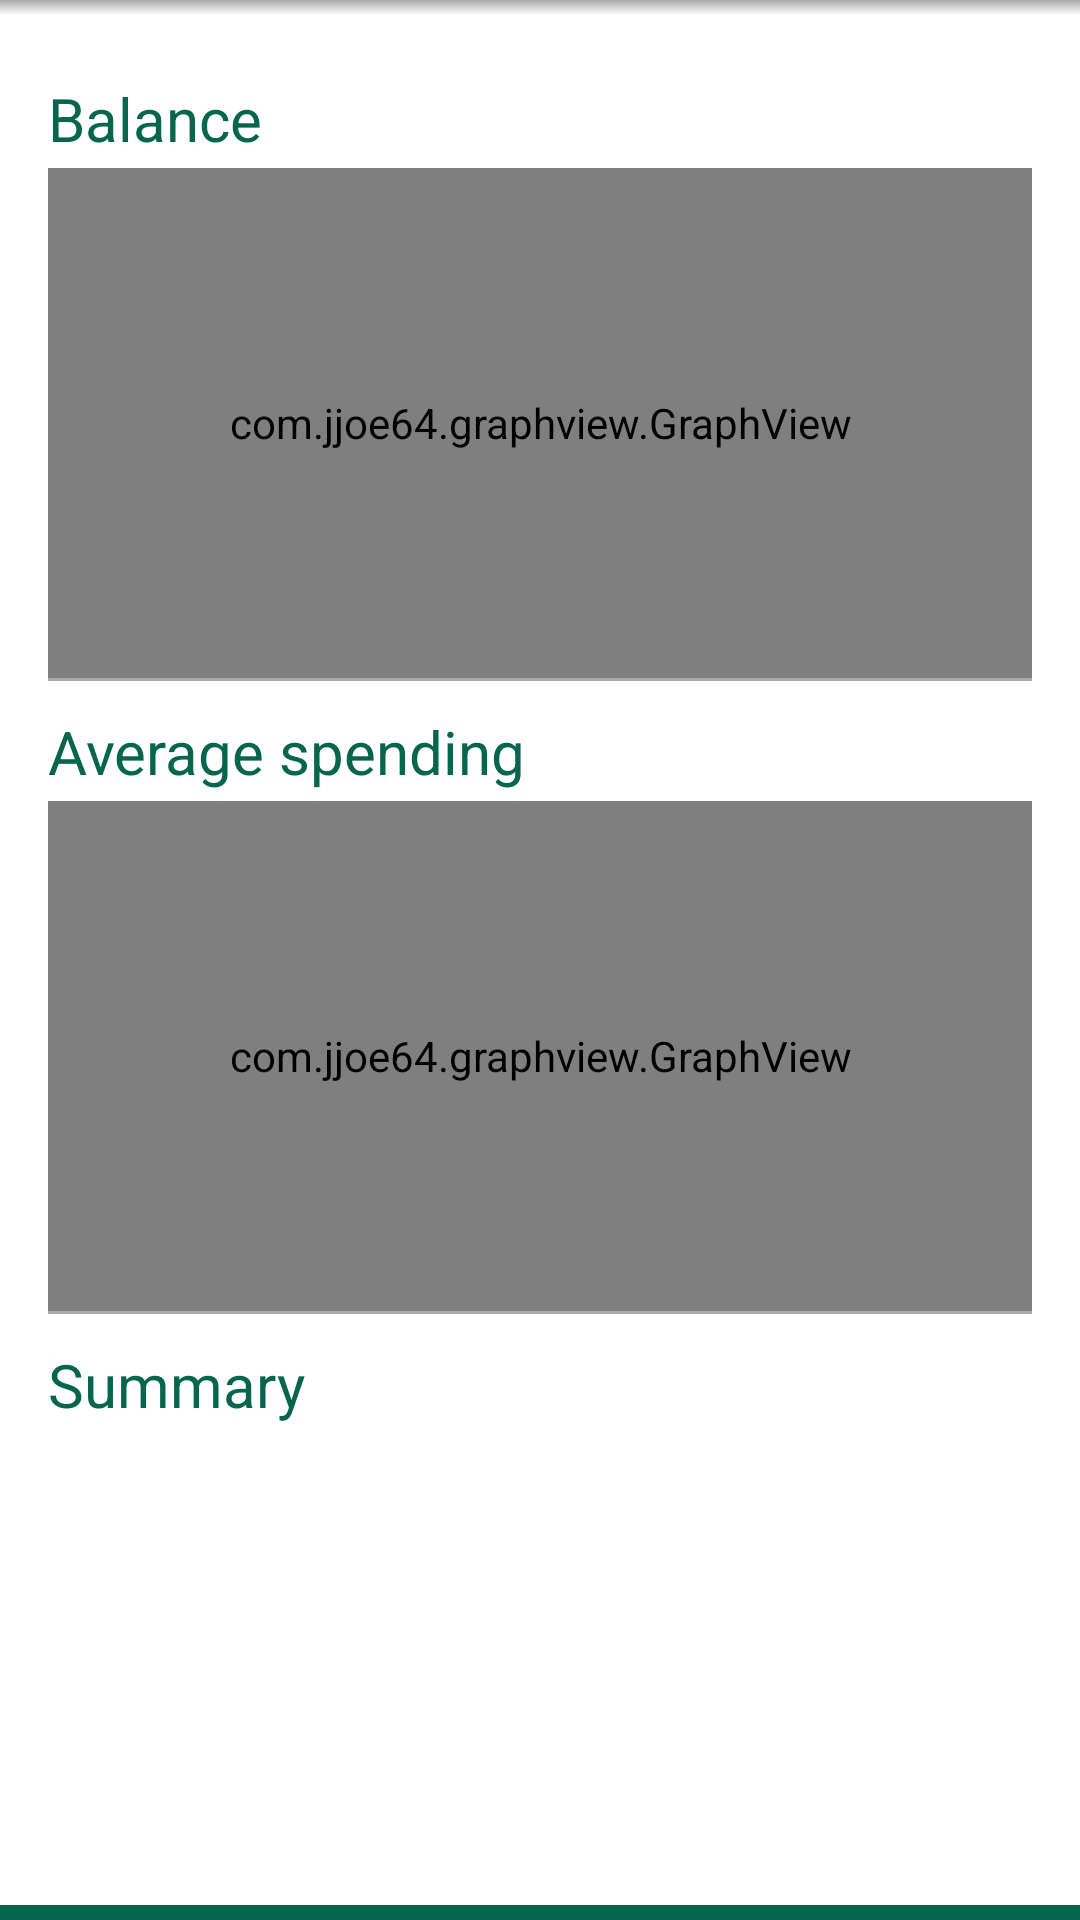

Layout XML and referenced resources for this Android screen:
<!-- AndroidManifest.xml: application theme AppTheme -->
<!-- res/layout/fragment_money_planner.xml -->
<RelativeLayout xmlns:android="http://schemas.android.com/apk/res/android"
    xmlns:tools="http://schemas.android.com/tools"
    android:layout_width="match_parent"
    android:layout_height="match_parent"
    android:background="@color/white"
    tools:context="com.team.two.lloyds_app.screens.fragments.MoneyPlannerFragment"
    tools:ignore="Overdraw">

    <View
        android:layout_width="match_parent"
        android:layout_height="5dp"
        android:background="@drawable/drop_shadow"
    />

    <ScrollView
        xmlns:android="http://schemas.android.com/apk/res/android"
        android:layout_width="fill_parent"
        android:layout_height="fill_parent">

        <LinearLayout xmlns:android="http://schemas.android.com/apk/res/android"
            android:orientation="vertical"
            android:layout_width="match_parent"
            android:layout_height="wrap_content"
            android:paddingBottom="@dimen/activity_vertical_margin"
            android:paddingLeft="@dimen/activity_horizontal_margin"
            android:paddingRight="@dimen/activity_horizontal_margin"
            android:paddingTop="@dimen/activity_vertical_margin"
            android:weightSum="3">

            <LinearLayout
                android:orientation="vertical"
                android:layout_width="fill_parent"
                android:layout_height="0dp"
                android:layout_weight="1">

                <TextView style="@style/money_planner_title"
                    android:id="@+id/balance_graph_title"
                    android:text="@string/balance_graph_title"
                />

                <com.jjoe64.graphview.GraphView
                    android:id="@+id/balance_graph"
                    android:layout_width="match_parent"
                    android:layout_height="170dp"
                />

                <View style="@style/divider_thin"/>
            </LinearLayout>

            <LinearLayout
                android:orientation="vertical"
                android:layout_width="fill_parent"
                android:layout_height="0dp"
                android:layout_weight="1" >

                <TextView style="@style/money_planner_title"
                    android:id="@+id/spending_graph_title"
                    android:text="@string/spending_graph_title"
                />

                <com.jjoe64.graphview.GraphView
                    android:id="@+id/spending_graph"
                    android:layout_width="match_parent"
                    android:layout_height="170dp" />

                <View style="@style/divider_thin"/>
            </LinearLayout>

            <LinearLayout
                android:orientation="vertical"
                android:layout_width="fill_parent"
                android:layout_height="0dp"
                android:layout_weight="1"
            >

                <TextView style="@style/money_planner_title"
                    android:id="@+id/summary_title"
                    android:text="@string/summary_title"
                />

                <TextView style="@style/money_planner_text"
                    android:id="@+id/summary"
                    android:layout_width="match_parent"
                    android:layout_height="wrap_content"
                />
            </LinearLayout>

        </LinearLayout>
    </ScrollView>

    <View
        android:layout_width="fill_parent"
        android:layout_height="5dp"
        android:layout_alignParentBottom="true"
        android:background="@color/lloyds_green" />

</RelativeLayout>
<!-- resources referenced by this layout -->
<resources>
  <color name="lloyds_green">#06664c</color>
  <color name="white">#FFFFFF</color>
  <dimen name="activity_horizontal_margin">16dp</dimen>
  <dimen name="activity_vertical_margin">16dp</dimen>
  <!-- drawable drop_shadow (drawable) -->
  <shape xmlns:android="http://schemas.android.com/apk/res/android" android:shape="rectangle" >
  
      <gradient
          android:angle="-45"
          android:endColor="#FFFFFF"
          android:startColor="#A9A9A9"
          android:type="linear" />
  
      <corners
          android:radius="0dp"/>
  
  </shape>
  <string name="balance_graph_title">"Balance"</string>
  <string name="spending_graph_title">"Average spending"</string>
  <string name="summary_title">"Summary"</string>
  <style name="divider_thin">
          <item name="android:layout_width">match_parent</item>
          <item name="android:layout_height">1dp</item>
          <item name="android:background">@android:color/darker_gray</item>
      </style>
  <style name="money_planner_text">
          <item name="android:textSize">15sp</item>
          <item name="android:textColor">@android:color/black</item>
      </style>
  <style name="money_planner_title">
          <item name="android:paddingTop">10dp</item>
          <item name="android:layout_width">wrap_content</item>
          <item name="android:layout_height">40dp</item>
          <item name="android:textSize">20sp</item>
          <item name="fontPath">fonts/TitilliumWeb-Bold.ttf</item>
      </style>
  <style name="AppTheme" parent="Theme.AppCompat.NoActionBar">
          <item name="android:textColor">@color/lloyds_green</item>
          <item name="android:dropDownListViewStyle">@style/mySpinnerStyle</item>
          <item name="android:dialogTheme">@style/YourAlertDialogTheme</item>
      </style>
  <style name="mySpinnerStyle" parent="android:Widget.ListView.DropDown">
          <item name="android:divider">#ffffff</item>
          <item name="android:dividerHeight">1dp</item>
      </style>
  <style name="YourAlertDialogTheme">
          <item name="android:windowNoTitle">false</item>
          <item name="android:textColor">@color/white</item>
          <item name="android:windowBackground">@drawable/gradient_green</item>
          <item name="android:windowContentOverlay">@null</item>
          <item name="android:windowIsFloating">true</item>
          <item name="android:windowAnimationStyle">@android:style/Animation.Dialog</item>
          <item name="android:windowMinWidthMajor">@android:dimen/dialog_min_width_major</item>
          <item name="android:windowMinWidthMinor">@android:dimen/dialog_min_width_minor</item>
      </style>
  <!-- drawable gradient_green (drawable) -->
  <?xml version="1.0" encoding="utf-8"?>
  <selector xmlns:android="http://schemas.android.com/apk/res/android">
  <item>
      <shape>
          <gradient
              android:angle="315"
              android:startColor="#055841"
              android:endColor="#208260"
              android:type="linear" />
      </shape>
  </item>
  </selector>
</resources>
